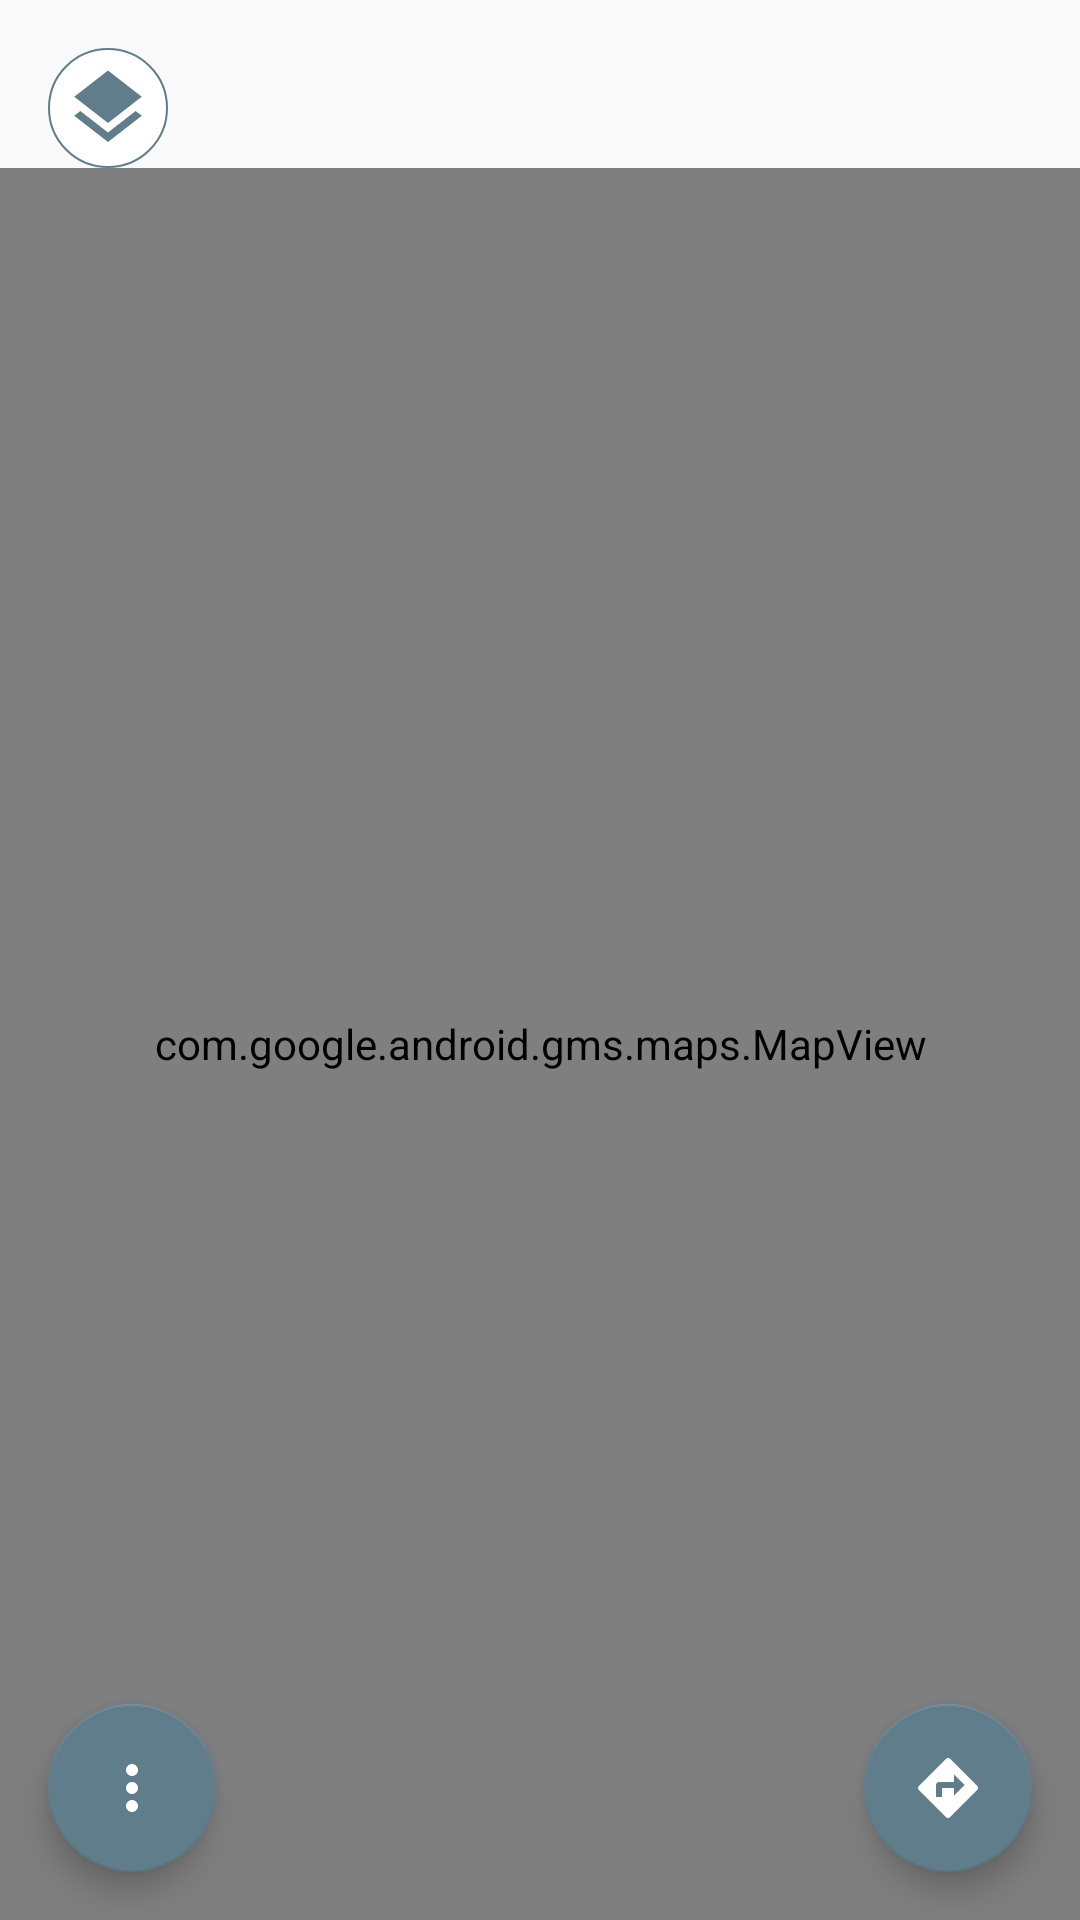

Reconstruct the res/layout file that produces this screen, plus the resources it refers to.
<!-- AndroidManifest.xml: application theme AppTheme -->
<!-- res/layout/activity_job_map.xml -->
<?xml version="1.0" encoding="utf-8"?>

<RelativeLayout
    xmlns:android="http://schemas.android.com/apk/res/android"
    xmlns:app="http://schemas.android.com/apk/res-auto"
    xmlns:tools="http://schemas.android.com/tools"
    android:layout_width="match_parent"
    android:layout_height="match_parent"
    tools:context="com.crazy_iter.checkjobs.JobMapActivity">

    <com.google.android.gms.maps.MapView
        android:id="@+id/jobMapView"
        android:layout_marginTop="?attr/actionBarSize"
        android:layout_width="match_parent"
        android:layout_height="match_parent" />

    <ImageView
        android:id="@+id/layersIV"
        android:layout_width="40dp"
        android:layout_height="40dp"
        android:src="@drawable/ic_layers"
        android:layout_alignParentStart="true"
        android:padding="@dimen/padding_items"
        android:layout_margin="@dimen/fab_margin"
        android:background="@drawable/circle_icon_background"/>

    <RelativeLayout
        android:id="@+id/hideMapRL"
        android:visibility="gone"
        android:layout_width="match_parent"
        android:layout_height="match_parent"
        android:background="@color/colorAccentLight2">

        <LinearLayout
            android:orientation="vertical"
            android:layout_width="match_parent"
            android:layout_height="wrap_content"
            android:layout_alignParentBottom="true"
            android:background="@drawable/map_details_background"
            android:layout_marginTop="30dp">

                <ScrollView
                    android:layout_width="match_parent"
                    android:layout_height="0dp"
                    android:layout_weight="1">

                    <TextView
                        android:id="@+id/descriptionTVMap"
                        android:layout_width="match_parent"
                        android:layout_height="wrap_content"
                        android:text="Description"
                        android:textSize="@dimen/subtitle_text_size"
                        android:textColor="@color/primaryText"
                        android:padding="@dimen/padding_items"/>

                </ScrollView>

            <LinearLayout
                android:orientation="horizontal"
                android:layout_width="match_parent"
                android:layout_height="wrap_content"
                android:layout_marginLeft="@dimen/padding_items"
                android:layout_marginRight="@dimen/padding_items">
                <LinearLayout
                    android:layout_width="0dp"
                    android:layout_height="wrap_content"
                    android:layout_weight="1"
                    android:padding="@dimen/margin_items"
                    android:gravity="center">
                    <ImageView
                        android:layout_width="wrap_content"
                        android:layout_height="wrap_content"
                        android:src="@drawable/ic_time"
                        android:layout_margin="@dimen/margin_items"/>
                    <TextView
                        android:id="@+id/hoursTVMap"
                        android:layout_width="wrap_content"
                        android:layout_height="wrap_content"
                        android:text="8 AM"
                        android:textColor="@color/colorAccent"/>
                </LinearLayout>
                <RelativeLayout
                    android:layout_width="0.5dp"
                    android:layout_height="match_parent"
                    android:background="@color/dividerColor"
                    android:layout_marginTop="@dimen/margin_items"
                    android:layout_marginBottom="@dimen/margin_items"/>
                <LinearLayout
                    android:layout_width="0dp"
                    android:layout_height="wrap_content"
                    android:layout_weight="1"
                    android:padding="@dimen/margin_items"
                    android:gravity="center">
                    <ImageView
                        android:layout_width="wrap_content"
                        android:layout_height="wrap_content"
                        android:src="@drawable/ic_date"
                        android:layout_margin="@dimen/margin_items"/>

                    <TextView
                        android:id="@+id/daysTVMap"
                        android:layout_width="wrap_content"
                        android:layout_height="wrap_content"
                        android:ellipsize="end"
                        android:maxLines="1"
                        android:text="7 day"
                        android:textColor="@color/colorAccent" />
                </LinearLayout>
            </LinearLayout>

            <LinearLayout
                android:orientation="vertical"
                android:layout_width="match_parent"
                android:layout_height="wrap_content">

                <RelativeLayout
                    android:layout_width="match_parent"
                    android:layout_height="0.5dp"
                    android:background="@color/dividerColor"/>

                <TextView
                    android:id="@+id/salaryTVMap"
                    android:layout_width="match_parent"
                    android:layout_height="wrap_content"
                    android:text="10,000 - 15,000 S.P"
                    android:textAlignment="center"
                    android:textColor="@color/fav_star"
                    android:textSize="@dimen/title_text_size"
                    android:textStyle="bold"
                    android:ellipsize="end"
                    android:maxLines="1"
                    android:layout_margin="@dimen/padding_items"/>

                <RelativeLayout
                    android:layout_width="match_parent"
                    android:layout_height="0.5dp"
                    android:background="@color/dividerColor"/>

            </LinearLayout>

            <LinearLayout
                android:id="@+id/showNumberLL"
                android:orientation="vertical"
                android:layout_width="match_parent"
                android:layout_height="wrap_content"
                android:layout_margin="@dimen/padding_items">

                <TextView
                    android:visibility="gone"
                    android:id="@+id/phoneNumberTV"
                    android:layout_width="match_parent"
                    android:layout_height="wrap_content"
                    android:text="0951784957"
                    android:textSize="@dimen/title_text_size"
                    android:textColor="@color/primaryText"
                    android:textAlignment="center"/>

                <LinearLayout
                    android:orientation="horizontal"
                    android:layout_width="match_parent"
                    android:layout_height="wrap_content"
                    android:background="@drawable/background_light">

                    <LinearLayout
                        android:id="@+id/makeCallLL"
                        android:clickable="true"
                        android:orientation="horizontal"
                        android:layout_width="0dp"
                        android:layout_weight="1"
                        android:layout_height="50dp"
                        android:gravity="center">

                        <ImageView
                            android:layout_width="50dp"
                            android:layout_height="50dp"
                            android:src="@drawable/ic_call_dark"
                            android:layout_margin="@dimen/margin_items"
                            android:padding="10dp"/>

                        <TextView
                            android:layout_width="wrap_content"
                            android:layout_height="wrap_content"
                            android:text="Call"
                            android:textStyle="bold"
                            android:textColor="@color/colorAccent"
                            android:textSize="@dimen/title_tab_size"/>

                    </LinearLayout>

                    <RelativeLayout
                        android:layout_width="0.5dp"
                        android:layout_height="match_parent"
                        android:background="@color/colorAccent"
                        android:layout_marginTop="@dimen/padding_items"
                        android:layout_marginBottom="@dimen/padding_items"/>

                    <LinearLayout
                        android:id="@+id/sendMessageLL"
                        android:orientation="horizontal"
                        android:layout_width="0dp"
                        android:layout_weight="1"
                        android:layout_height="50dp"
                        android:gravity="center"
                        android:clickable="true">

                        <ImageView
                            android:layout_width="50dp"
                            android:layout_height="50dp"
                            android:src="@drawable/ic_message"
                            android:layout_margin="@dimen/margin_items"
                            android:padding="10dp"/>

                        <TextView
                            android:layout_width="wrap_content"
                            android:layout_height="wrap_content"
                            android:text="Message"
                            android:textStyle="bold"
                            android:textColor="@color/colorAccent"
                            android:textSize="@dimen/title_tab_size"/>

                    </LinearLayout>

                </LinearLayout>


            </LinearLayout>

        </LinearLayout>

    </RelativeLayout>

    <android.support.design.widget.FloatingActionButton
        android:id="@+id/moreFAB"
        android:layout_width="wrap_content"
        android:layout_height="wrap_content"
        android:clickable="true"
        android:layout_alignParentStart="true"
        android:layout_alignParentBottom="true"
        android:layout_margin="@dimen/fab_margin"
        app:fabSize="normal"
        app:srcCompat="@drawable/ic_more" />

    <android.support.design.widget.FloatingActionButton
        android:id="@+id/directionsFAB"
        android:layout_width="wrap_content"
        android:layout_height="wrap_content"
        android:clickable="true"
        android:layout_alignParentEnd="true"
        android:layout_alignParentBottom="true"
        android:layout_margin="@dimen/fab_margin"
        app:fabSize="normal"
        app:srcCompat="@drawable/ic_directions" />

</RelativeLayout>
<!-- resources referenced by this layout -->
<resources>
  <color name="colorAccent">#607D8B</color>
  <color name="colorAccentLight2">#41607d8b</color>
  <color name="dividerColor">#BDBDBD</color>
  <color name="fav_star">#ffd600</color>
  <color name="primaryText">#212121</color>
  <dimen name="fab_margin">16dp</dimen>
  <dimen name="margin_items">8dp</dimen>
  <dimen name="padding_items">5dp</dimen>
  <dimen name="subtitle_text_size">18dp</dimen>
  <dimen name="title_tab_size">20dp</dimen>
  <dimen name="title_text_size">25dp</dimen>
  <!-- drawable background_light (drawable) -->
  <?xml version="1.0" encoding="utf-8"?>
  
  <shape xmlns:android="http://schemas.android.com/apk/res/android">
      <solid android:color="@color/textsAndIcons" />
      <corners android:radius="45dp" />
      <stroke android:width="1dp" android:color="@color/colorAccent" />
  </shape>
  <!-- drawable circle_icon_background (drawable) -->
  <?xml version="1.0" encoding="utf-8"?>
  
  <shape xmlns:android="http://schemas.android.com/apk/res/android">
      <solid android:color="@color/white" />
      <stroke android:color="@color/colorAccent" android:width="0.5dp" />
      <corners android:radius="45dp" />
  </shape>
  <!-- drawable ic_directions (drawable) -->
  <vector android:autoMirrored="true" android:height="512dp"
      android:viewportHeight="24.0" android:viewportWidth="24.0"
      android:width="512dp" xmlns:android="http://schemas.android.com/apk/res/android">
      <path android:fillColor="@color/white" android:pathData="M21.71,11.29l-9,-9c-0.39,-0.39 -1.02,-0.39 -1.41,0l-9,9c-0.39,0.39 -0.39,1.02 0,1.41l9,9c0.39,0.39 1.02,0.39 1.41,0l9,-9c0.39,-0.38 0.39,-1.01 0,-1.41zM14,14.5V12h-4v3H8v-4c0,-0.55 0.45,-1 1,-1h5V7.5l3.5,3.5 -3.5,3.5z"/>
  </vector>
  <!-- drawable ic_layers (drawable) -->
  <vector android:autoMirrored="true" android:height="48dp"
      android:viewportHeight="24.0" android:viewportWidth="24.0"
      android:width="48dp" xmlns:android="http://schemas.android.com/apk/res/android">
      <path android:fillColor="@color/colorAccent" android:pathData="M11.99,18.54l-7.37,-5.73L3,14.07l9,7 9,-7 -1.63,-1.27 -7.38,5.74zM12,16l7.36,-5.73L21,9l-9,-7 -9,7 1.63,1.27L12,16z"/>
  </vector>
  <!-- drawable ic_message (drawable) -->
  <vector android:autoMirrored="true" android:height="48dp"
      android:viewportHeight="24.0" android:viewportWidth="24.0"
      android:width="48dp" xmlns:android="http://schemas.android.com/apk/res/android">
      <path android:fillColor="@color/colorAccent" android:pathData="M20,2L4,2c-1.1,0 -1.99,0.9 -1.99,2L2,22l4,-4h14c1.1,0 2,-0.9 2,-2L22,4c0,-1.1 -0.9,-2 -2,-2zM18,14L6,14v-2h12v2zM18,11L6,11L6,9h12v2zM18,8L6,8L6,6h12v2z"/>
  </vector>
  <!-- drawable ic_more (drawable) -->
  <vector android:autoMirrored="true" android:height="48dp"
      android:viewportHeight="24.0" android:viewportWidth="24.0"
      android:width="48dp" xmlns:android="http://schemas.android.com/apk/res/android">
      <path android:fillColor="@color/white" android:pathData="M12,8c1.1,0 2,-0.9 2,-2s-0.9,-2 -2,-2 -2,0.9 -2,2 0.9,2 2,2zM12,10c-1.1,0 -2,0.9 -2,2s0.9,2 2,2 2,-0.9 2,-2 -0.9,-2 -2,-2zM12,16c-1.1,0 -2,0.9 -2,2s0.9,2 2,2 2,-0.9 2,-2 -0.9,-2 -2,-2z"/>
  </vector>
  <!-- drawable map_details_background (drawable) -->
  <?xml version="1.0" encoding="utf-8"?>
  
  <shape xmlns:android="http://schemas.android.com/apk/res/android">
  
      <gradient android:endColor="@color/colorAccent"
          android:centerColor="@color/colorAccentLight2"
          android:startColor="@color/hideColor"
          android:angle="-90" />
  
  </shape>
  <style name="AppTheme" parent="Theme.AppCompat.Light.DarkActionBar">
          
          <item name="colorPrimary">@color/colorPrimary</item>
          <item name="colorPrimaryDark">@color/colorPrimaryDark</item>
          <item name="colorAccent">@color/colorAccent</item>
  
      </style>
  <color name="textsAndIcons">#FFFFFF</color>
  <color name="white">#FFFFFF</color>
  <color name="hideColor">#00ffffff</color>
  <color name="colorPrimary">#0097a7</color>
  <color name="colorPrimaryDark">#00838f</color>
</resources>
